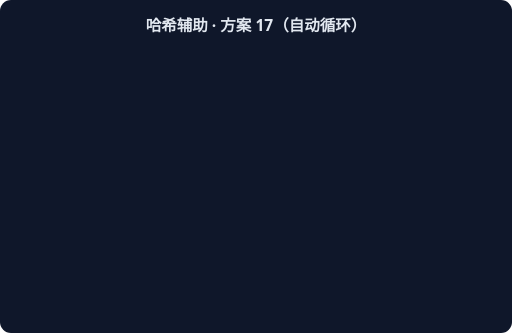
t = 0.00 s
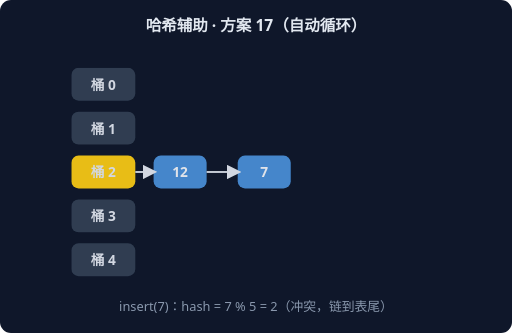
t = 1.67 s
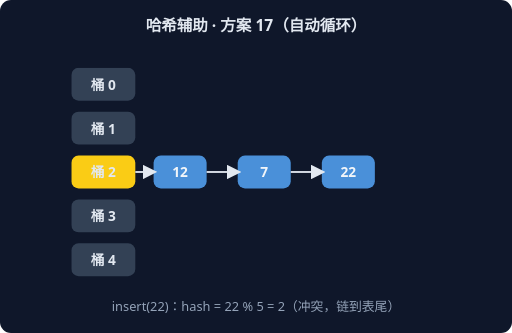
t = 3.33 s
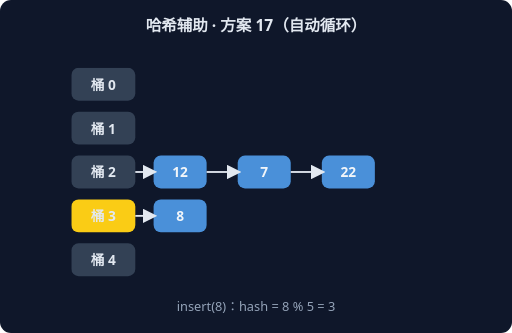
t = 5.00 s
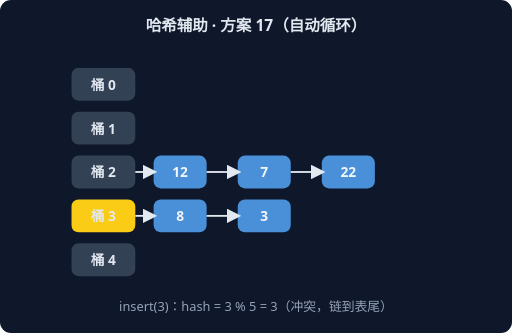
t = 6.67 s
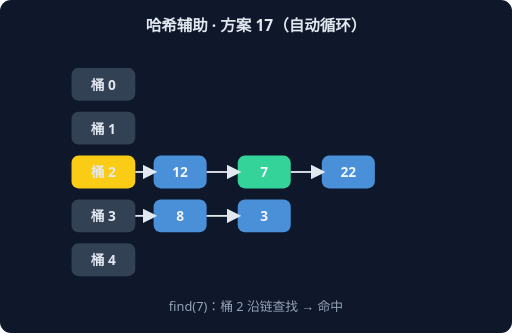
t = 8.33 s

The animated SVG that drew these frames (rendered in a browser with its animation timeline set to each time). Animation: 6 CSS @keyframes rules; frames cover the first 8.33 s, repeats indefinitely.

<svg xmlns="http://www.w3.org/2000/svg" width="560" height="364" viewBox="0 0 560 364" font-family="system-ui,sans-serif">
<rect width="560" height="364" rx="12" fill="#0F172A"/>
<text x="280" y="34" text-anchor="middle" fill="#E2E8F0" font-size="17" font-weight="600">哈希辅助 · 方案 17（自动循环）</text>
<g style="animation: st0 9.0s linear infinite both">
<rect x="78" y="74" width="70" height="36" rx="8" fill="#334155"/>
<text x="113" y="98" text-anchor="middle" fill="#E2E8F0" font-size="15" font-weight="700">桶 0</text>
<rect x="78" y="122" width="70" height="36" rx="8" fill="#334155"/>
<text x="113" y="146" text-anchor="middle" fill="#E2E8F0" font-size="15" font-weight="700">桶 1</text>
<rect x="78" y="170" width="70" height="36" rx="8" fill="#FACC15"/>
<text x="113" y="194" text-anchor="middle" fill="#E2E8F0" font-size="15" font-weight="700">桶 2</text>
<rect x="168" y="170" width="58" height="36" rx="8" fill="#4A90D9"/>
<text x="197" y="194" text-anchor="middle" fill="#F1F5F9" font-size="15" font-weight="700">12</text>
<line x1="148" y1="188" x2="168" y2="188" stroke="#E2E8F0" stroke-width="2" marker-end="url(#harr)"/>
<rect x="78" y="218" width="70" height="36" rx="8" fill="#334155"/>
<text x="113" y="242" text-anchor="middle" fill="#E2E8F0" font-size="15" font-weight="700">桶 3</text>
<rect x="78" y="266" width="70" height="36" rx="8" fill="#334155"/>
<text x="113" y="290" text-anchor="middle" fill="#E2E8F0" font-size="15" font-weight="700">桶 4</text>
<text x="280" y="340" text-anchor="middle" fill="#94A3B8" font-size="14">insert(12)：hash = 12 % 5 = 2</text>
</g>
<g style="animation: st1 9.0s linear infinite both">
<rect x="78" y="74" width="70" height="36" rx="8" fill="#334155"/>
<text x="113" y="98" text-anchor="middle" fill="#E2E8F0" font-size="15" font-weight="700">桶 0</text>
<rect x="78" y="122" width="70" height="36" rx="8" fill="#334155"/>
<text x="113" y="146" text-anchor="middle" fill="#E2E8F0" font-size="15" font-weight="700">桶 1</text>
<rect x="78" y="170" width="70" height="36" rx="8" fill="#FACC15"/>
<text x="113" y="194" text-anchor="middle" fill="#E2E8F0" font-size="15" font-weight="700">桶 2</text>
<rect x="168" y="170" width="58" height="36" rx="8" fill="#4A90D9"/>
<text x="197" y="194" text-anchor="middle" fill="#F1F5F9" font-size="15" font-weight="700">12</text>
<line x1="148" y1="188" x2="168" y2="188" stroke="#E2E8F0" stroke-width="2" marker-end="url(#harr)"/>
<rect x="260" y="170" width="58" height="36" rx="8" fill="#4A90D9"/>
<text x="289" y="194" text-anchor="middle" fill="#F1F5F9" font-size="15" font-weight="700">7</text>
<line x1="226" y1="188" x2="260" y2="188" stroke="#E2E8F0" stroke-width="2" marker-end="url(#harr)"/>
<rect x="78" y="218" width="70" height="36" rx="8" fill="#334155"/>
<text x="113" y="242" text-anchor="middle" fill="#E2E8F0" font-size="15" font-weight="700">桶 3</text>
<rect x="78" y="266" width="70" height="36" rx="8" fill="#334155"/>
<text x="113" y="290" text-anchor="middle" fill="#E2E8F0" font-size="15" font-weight="700">桶 4</text>
<text x="280" y="340" text-anchor="middle" fill="#94A3B8" font-size="14">insert(7)：hash = 7 % 5 = 2（冲突，链到表尾）</text>
</g>
<g style="animation: st2 9.0s linear infinite both">
<rect x="78" y="74" width="70" height="36" rx="8" fill="#334155"/>
<text x="113" y="98" text-anchor="middle" fill="#E2E8F0" font-size="15" font-weight="700">桶 0</text>
<rect x="78" y="122" width="70" height="36" rx="8" fill="#334155"/>
<text x="113" y="146" text-anchor="middle" fill="#E2E8F0" font-size="15" font-weight="700">桶 1</text>
<rect x="78" y="170" width="70" height="36" rx="8" fill="#FACC15"/>
<text x="113" y="194" text-anchor="middle" fill="#E2E8F0" font-size="15" font-weight="700">桶 2</text>
<rect x="168" y="170" width="58" height="36" rx="8" fill="#4A90D9"/>
<text x="197" y="194" text-anchor="middle" fill="#F1F5F9" font-size="15" font-weight="700">12</text>
<line x1="148" y1="188" x2="168" y2="188" stroke="#E2E8F0" stroke-width="2" marker-end="url(#harr)"/>
<rect x="260" y="170" width="58" height="36" rx="8" fill="#4A90D9"/>
<text x="289" y="194" text-anchor="middle" fill="#F1F5F9" font-size="15" font-weight="700">7</text>
<line x1="226" y1="188" x2="260" y2="188" stroke="#E2E8F0" stroke-width="2" marker-end="url(#harr)"/>
<rect x="352" y="170" width="58" height="36" rx="8" fill="#4A90D9"/>
<text x="381" y="194" text-anchor="middle" fill="#F1F5F9" font-size="15" font-weight="700">22</text>
<line x1="318" y1="188" x2="352" y2="188" stroke="#E2E8F0" stroke-width="2" marker-end="url(#harr)"/>
<rect x="78" y="218" width="70" height="36" rx="8" fill="#334155"/>
<text x="113" y="242" text-anchor="middle" fill="#E2E8F0" font-size="15" font-weight="700">桶 3</text>
<rect x="78" y="266" width="70" height="36" rx="8" fill="#334155"/>
<text x="113" y="290" text-anchor="middle" fill="#E2E8F0" font-size="15" font-weight="700">桶 4</text>
<text x="280" y="340" text-anchor="middle" fill="#94A3B8" font-size="14">insert(22)：hash = 22 % 5 = 2（冲突，链到表尾）</text>
</g>
<g style="animation: st3 9.0s linear infinite both">
<rect x="78" y="74" width="70" height="36" rx="8" fill="#334155"/>
<text x="113" y="98" text-anchor="middle" fill="#E2E8F0" font-size="15" font-weight="700">桶 0</text>
<rect x="78" y="122" width="70" height="36" rx="8" fill="#334155"/>
<text x="113" y="146" text-anchor="middle" fill="#E2E8F0" font-size="15" font-weight="700">桶 1</text>
<rect x="78" y="170" width="70" height="36" rx="8" fill="#334155"/>
<text x="113" y="194" text-anchor="middle" fill="#E2E8F0" font-size="15" font-weight="700">桶 2</text>
<rect x="168" y="170" width="58" height="36" rx="8" fill="#4A90D9"/>
<text x="197" y="194" text-anchor="middle" fill="#F1F5F9" font-size="15" font-weight="700">12</text>
<line x1="148" y1="188" x2="168" y2="188" stroke="#E2E8F0" stroke-width="2" marker-end="url(#harr)"/>
<rect x="260" y="170" width="58" height="36" rx="8" fill="#4A90D9"/>
<text x="289" y="194" text-anchor="middle" fill="#F1F5F9" font-size="15" font-weight="700">7</text>
<line x1="226" y1="188" x2="260" y2="188" stroke="#E2E8F0" stroke-width="2" marker-end="url(#harr)"/>
<rect x="352" y="170" width="58" height="36" rx="8" fill="#4A90D9"/>
<text x="381" y="194" text-anchor="middle" fill="#F1F5F9" font-size="15" font-weight="700">22</text>
<line x1="318" y1="188" x2="352" y2="188" stroke="#E2E8F0" stroke-width="2" marker-end="url(#harr)"/>
<rect x="78" y="218" width="70" height="36" rx="8" fill="#FACC15"/>
<text x="113" y="242" text-anchor="middle" fill="#E2E8F0" font-size="15" font-weight="700">桶 3</text>
<rect x="168" y="218" width="58" height="36" rx="8" fill="#4A90D9"/>
<text x="197" y="242" text-anchor="middle" fill="#F1F5F9" font-size="15" font-weight="700">8</text>
<line x1="148" y1="236" x2="168" y2="236" stroke="#E2E8F0" stroke-width="2" marker-end="url(#harr)"/>
<rect x="78" y="266" width="70" height="36" rx="8" fill="#334155"/>
<text x="113" y="290" text-anchor="middle" fill="#E2E8F0" font-size="15" font-weight="700">桶 4</text>
<text x="280" y="340" text-anchor="middle" fill="#94A3B8" font-size="14">insert(8)：hash = 8 % 5 = 3</text>
</g>
<g style="animation: st4 9.0s linear infinite both">
<rect x="78" y="74" width="70" height="36" rx="8" fill="#334155"/>
<text x="113" y="98" text-anchor="middle" fill="#E2E8F0" font-size="15" font-weight="700">桶 0</text>
<rect x="78" y="122" width="70" height="36" rx="8" fill="#334155"/>
<text x="113" y="146" text-anchor="middle" fill="#E2E8F0" font-size="15" font-weight="700">桶 1</text>
<rect x="78" y="170" width="70" height="36" rx="8" fill="#334155"/>
<text x="113" y="194" text-anchor="middle" fill="#E2E8F0" font-size="15" font-weight="700">桶 2</text>
<rect x="168" y="170" width="58" height="36" rx="8" fill="#4A90D9"/>
<text x="197" y="194" text-anchor="middle" fill="#F1F5F9" font-size="15" font-weight="700">12</text>
<line x1="148" y1="188" x2="168" y2="188" stroke="#E2E8F0" stroke-width="2" marker-end="url(#harr)"/>
<rect x="260" y="170" width="58" height="36" rx="8" fill="#4A90D9"/>
<text x="289" y="194" text-anchor="middle" fill="#F1F5F9" font-size="15" font-weight="700">7</text>
<line x1="226" y1="188" x2="260" y2="188" stroke="#E2E8F0" stroke-width="2" marker-end="url(#harr)"/>
<rect x="352" y="170" width="58" height="36" rx="8" fill="#4A90D9"/>
<text x="381" y="194" text-anchor="middle" fill="#F1F5F9" font-size="15" font-weight="700">22</text>
<line x1="318" y1="188" x2="352" y2="188" stroke="#E2E8F0" stroke-width="2" marker-end="url(#harr)"/>
<rect x="78" y="218" width="70" height="36" rx="8" fill="#FACC15"/>
<text x="113" y="242" text-anchor="middle" fill="#E2E8F0" font-size="15" font-weight="700">桶 3</text>
<rect x="168" y="218" width="58" height="36" rx="8" fill="#4A90D9"/>
<text x="197" y="242" text-anchor="middle" fill="#F1F5F9" font-size="15" font-weight="700">8</text>
<line x1="148" y1="236" x2="168" y2="236" stroke="#E2E8F0" stroke-width="2" marker-end="url(#harr)"/>
<rect x="260" y="218" width="58" height="36" rx="8" fill="#4A90D9"/>
<text x="289" y="242" text-anchor="middle" fill="#F1F5F9" font-size="15" font-weight="700">3</text>
<line x1="226" y1="236" x2="260" y2="236" stroke="#E2E8F0" stroke-width="2" marker-end="url(#harr)"/>
<rect x="78" y="266" width="70" height="36" rx="8" fill="#334155"/>
<text x="113" y="290" text-anchor="middle" fill="#E2E8F0" font-size="15" font-weight="700">桶 4</text>
<text x="280" y="340" text-anchor="middle" fill="#94A3B8" font-size="14">insert(3)：hash = 3 % 5 = 3（冲突，链到表尾）</text>
</g>
<g style="animation: st5 9.0s linear infinite both">
<rect x="78" y="74" width="70" height="36" rx="8" fill="#334155"/>
<text x="113" y="98" text-anchor="middle" fill="#E2E8F0" font-size="15" font-weight="700">桶 0</text>
<rect x="78" y="122" width="70" height="36" rx="8" fill="#334155"/>
<text x="113" y="146" text-anchor="middle" fill="#E2E8F0" font-size="15" font-weight="700">桶 1</text>
<rect x="78" y="170" width="70" height="36" rx="8" fill="#FACC15"/>
<text x="113" y="194" text-anchor="middle" fill="#E2E8F0" font-size="15" font-weight="700">桶 2</text>
<rect x="168" y="170" width="58" height="36" rx="8" fill="#4A90D9"/>
<text x="197" y="194" text-anchor="middle" fill="#F1F5F9" font-size="15" font-weight="700">12</text>
<line x1="148" y1="188" x2="168" y2="188" stroke="#E2E8F0" stroke-width="2" marker-end="url(#harr)"/>
<rect x="260" y="170" width="58" height="36" rx="8" fill="#34D399"/>
<text x="289" y="194" text-anchor="middle" fill="#F1F5F9" font-size="15" font-weight="700">7</text>
<line x1="226" y1="188" x2="260" y2="188" stroke="#E2E8F0" stroke-width="2" marker-end="url(#harr)"/>
<rect x="352" y="170" width="58" height="36" rx="8" fill="#4A90D9"/>
<text x="381" y="194" text-anchor="middle" fill="#F1F5F9" font-size="15" font-weight="700">22</text>
<line x1="318" y1="188" x2="352" y2="188" stroke="#E2E8F0" stroke-width="2" marker-end="url(#harr)"/>
<rect x="78" y="218" width="70" height="36" rx="8" fill="#334155"/>
<text x="113" y="242" text-anchor="middle" fill="#E2E8F0" font-size="15" font-weight="700">桶 3</text>
<rect x="168" y="218" width="58" height="36" rx="8" fill="#4A90D9"/>
<text x="197" y="242" text-anchor="middle" fill="#F1F5F9" font-size="15" font-weight="700">8</text>
<line x1="148" y1="236" x2="168" y2="236" stroke="#E2E8F0" stroke-width="2" marker-end="url(#harr)"/>
<rect x="260" y="218" width="58" height="36" rx="8" fill="#4A90D9"/>
<text x="289" y="242" text-anchor="middle" fill="#F1F5F9" font-size="15" font-weight="700">3</text>
<line x1="226" y1="236" x2="260" y2="236" stroke="#E2E8F0" stroke-width="2" marker-end="url(#harr)"/>
<rect x="78" y="266" width="70" height="36" rx="8" fill="#334155"/>
<text x="113" y="290" text-anchor="middle" fill="#E2E8F0" font-size="15" font-weight="700">桶 4</text>
<text x="280" y="340" text-anchor="middle" fill="#94A3B8" font-size="14">find(7)：桶 2 沿链查找 → 命中</text>
</g>
<defs><marker id="harr" markerWidth="8" markerHeight="8" refX="6" refY="4" orient="auto"><path d="M0,0 L8,4 L0,8 z" fill="#E2E8F0"/></marker></defs>
<style>
.st0 {opacity:0} @keyframes st0 {0%{opacity:0}0.00%{opacity:0}2.00%{opacity:1}14.67%{opacity:1}16.67%{opacity:0}100%{opacity:0}}
.st1 {opacity:0} @keyframes st1 {0%{opacity:0}16.67%{opacity:0}18.67%{opacity:1}31.33%{opacity:1}33.33%{opacity:0}100%{opacity:0}}
.st2 {opacity:0} @keyframes st2 {0%{opacity:0}33.33%{opacity:0}35.33%{opacity:1}48.00%{opacity:1}50.00%{opacity:0}100%{opacity:0}}
.st3 {opacity:0} @keyframes st3 {0%{opacity:0}50.00%{opacity:0}52.00%{opacity:1}64.67%{opacity:1}66.67%{opacity:0}100%{opacity:0}}
.st4 {opacity:0} @keyframes st4 {0%{opacity:0}66.67%{opacity:0}68.67%{opacity:1}81.33%{opacity:1}83.33%{opacity:0}100%{opacity:0}}
.st5 {opacity:0} @keyframes st5 {0%{opacity:0}83.33%{opacity:0}85.33%{opacity:1}98.00%{opacity:1}100.00%{opacity:0}100%{opacity:0}}
</style>
</svg>
